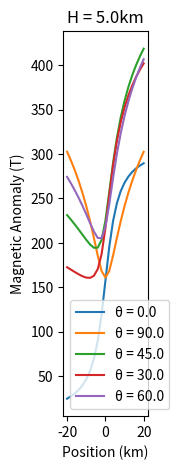
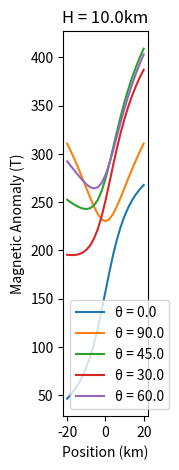
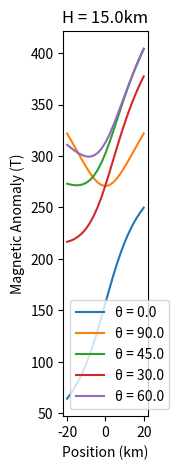
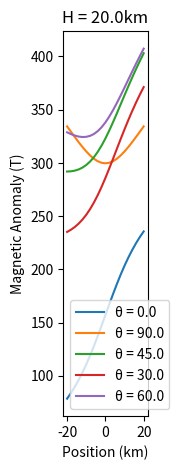

Here is the Python script that generated these plots, in order:
import numpy as np
import matplotlib.pyplot as plt

cf = 100
x = np.linspace(-20, 20, 21)  # distance of the observation from the origin
h = np.linspace(5, 20, 4)  # depth to the top of the body
theta = [0, np.pi / 2, np.pi / 4, np.pi / 6, np.pi / 3]
del_f = np.zeros((len(h), len(theta), len(x)))

for i in range(0, len(h)):
    for j in range(0, len(theta)):
        for k in range(0, len(x)):
            A = np.arctan(x[k] / h[i]) + (np.pi / 2)
            B = 0.5 * (np.log((x[k]) * x[k] + h[i] * h[i]))
            del_f[i][j][k] = 100 * (A * np.cos(theta[j]) + B * np.sin(theta[j]))

theta = np.multiply(theta, (180 / np.pi))

theta = np.round(theta)

for i in range(len(h)):
    plt.figure(figsize=(5, 5))
    plt.subplot(1, 4, i + 1)
    plt.title('H = {h}km'.format(h=h[i]))
    leg = []
    for j in range(len(theta)):
        plt.plot(x, del_f[i][j])
        plt.xlabel('Position (km)')
        plt.ylabel('Magnetic Anomaly (T)')
        leg.append('\u03B8 = {t}'.format(t=(theta[j])))
    plt.legend(leg)
plt.show()
